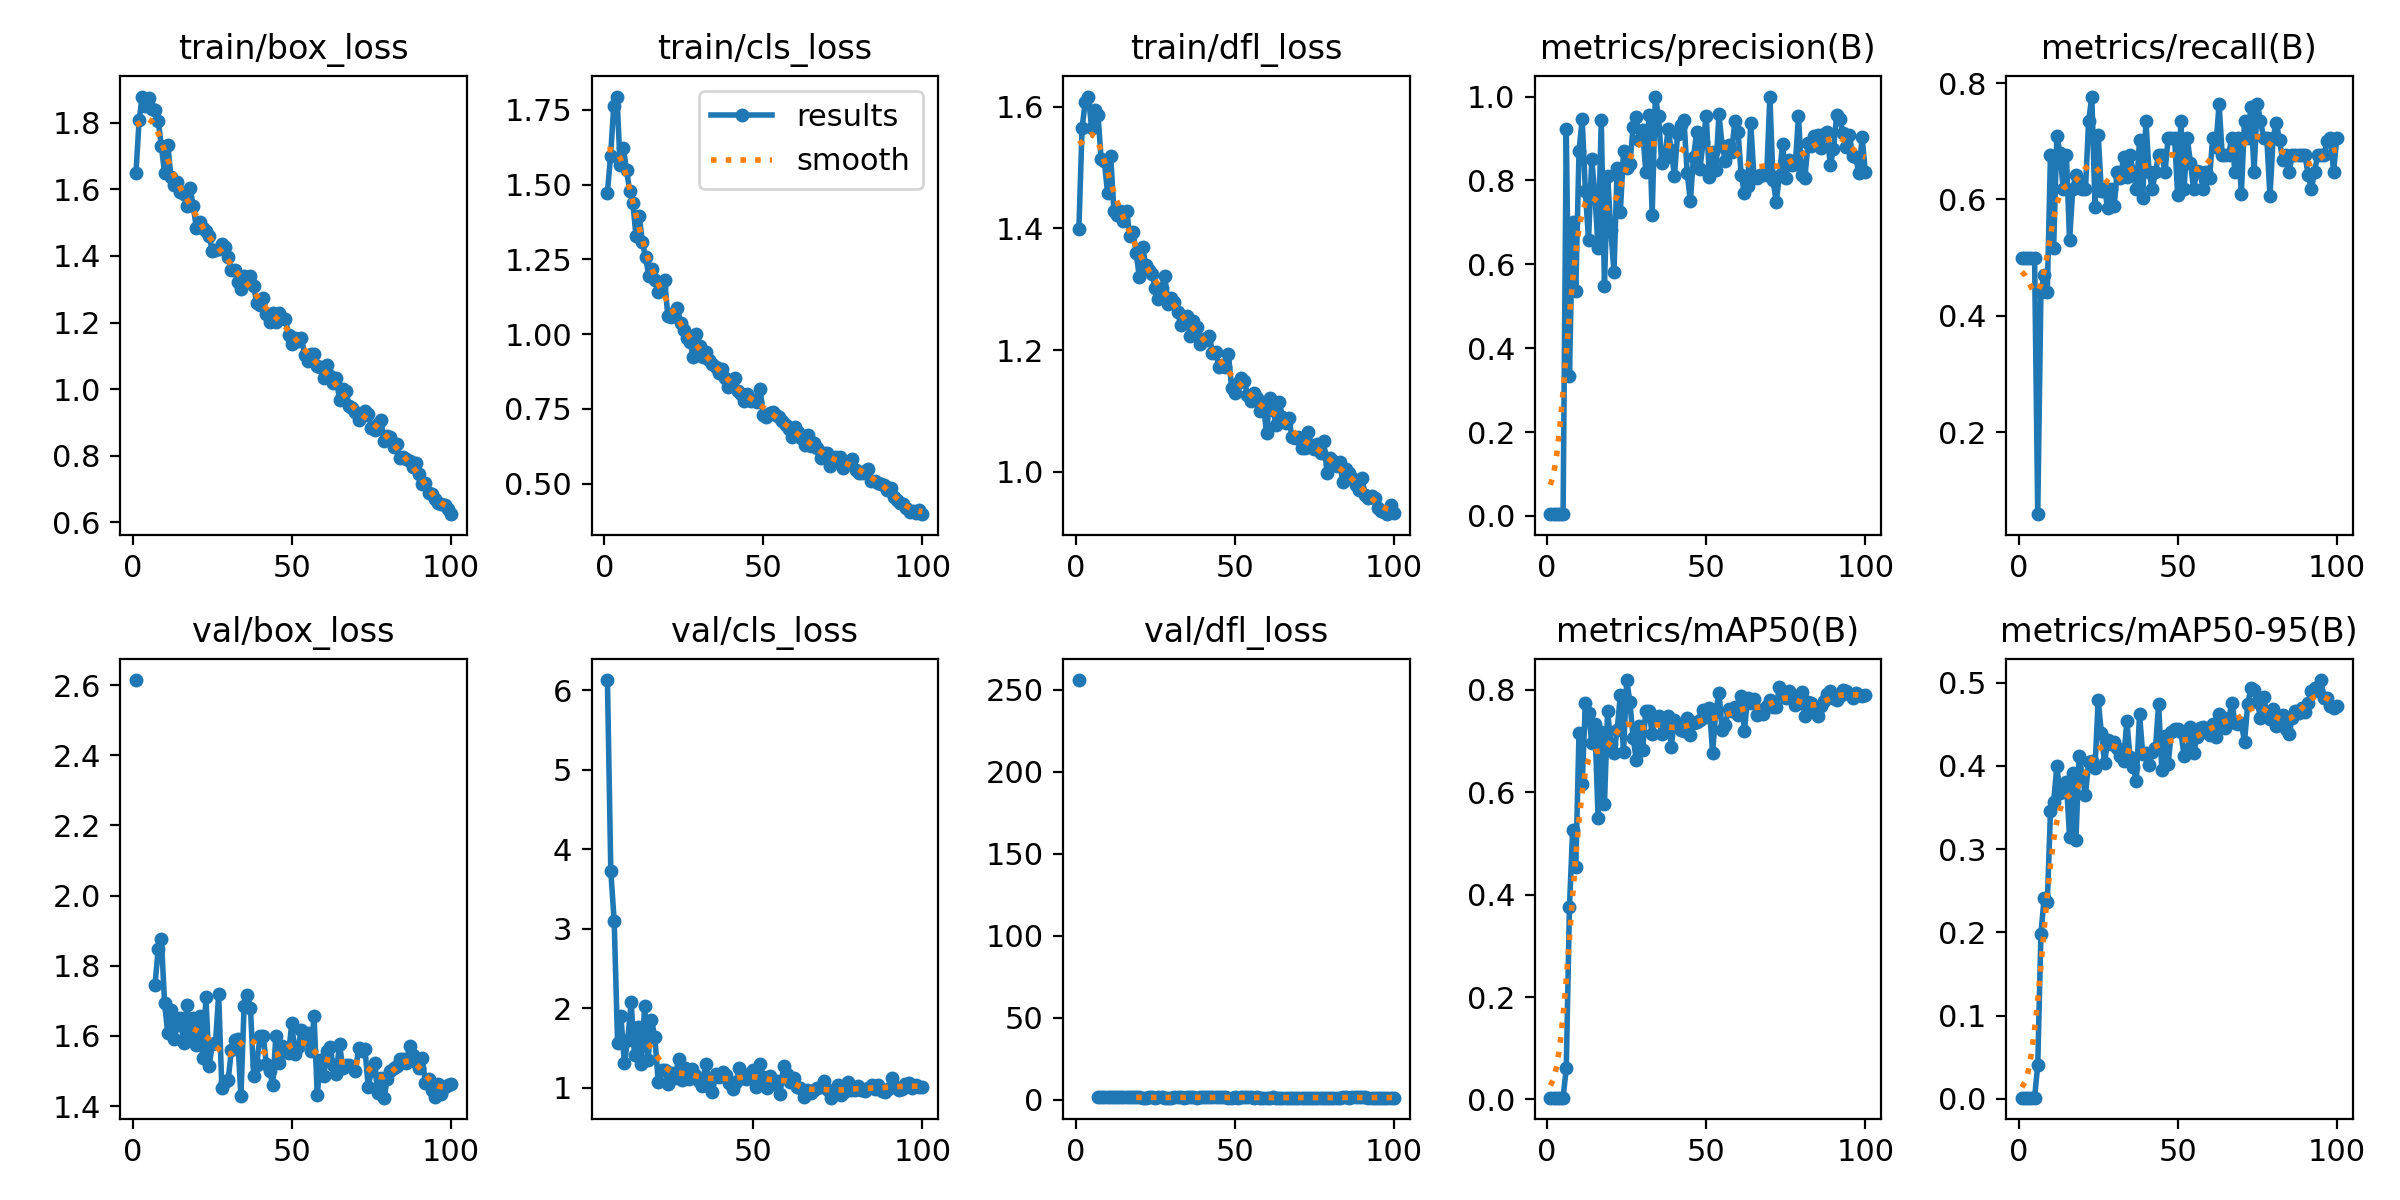

Data behind this chart, as committed beside it:
epoch, time, train/box_loss, train/cls_loss, train/dfl_loss, metrics/precision(B), metrics/recall(B), metrics/mAP50(B), metrics/mAP50-95(B), val/box_loss, val/cls_loss, val/dfl_loss, lr/pg0, lr/pg1, lr/pg2
1, 19.61, 1.648, 1.473, 1.4, 0.00418, 0.5, 0.00338, 0.00127, 2.614, inf, 255.8, 0.00065, 0.00065, 0.00065
2, 35.81, 1.807, 1.597, 1.565, 0.00418, 0.5, 0.00338, 0.00127, nan, nan, nan, 0.001304, 0.001304, 0.001304
3, 51.38, 1.878, 1.764, 1.608, 0.00418, 0.5, 0.00338, 0.00127, nan, nan, nan, 0.001944, 0.001944, 0.001944
4, 67.13, 1.85, 1.795, 1.617, 0.00418, 0.5, 0.00338, 0.00127, nan, nan, nan, 0.001941, 0.001941, 0.001941
5, 82.34, 1.873, 1.566, 1.565, 0.00418, 0.5, 0.00338, 0.00127, nan, nan, nan, 0.001921, 0.001921, 0.001921
6, 97.68, 1.842, 1.621, 1.595, 0.923, 0.05882, 0.06087, 0.04052, nan, nan, nan, 0.001901, 0.001901, 0.001901
7, 113, 1.839, 1.549, 1.586, 0.3338, 0.4412, 0.3756, 0.1983, 1.746, 6.126, 1.695, 0.001881, 0.001881, 0.001881
8, 128.6, 1.806, 1.479, 1.514, 0.7006, 0.4706, 0.5259, 0.2407, 1.848, 3.723, 1.783, 0.001861, 0.001861, 0.001861
9, 143.6, 1.729, 1.439, 1.511, 0.5363, 0.4412, 0.4546, 0.2359, 1.876, 3.094, 1.669, 0.001842, 0.001842, 0.001842
10, 158.7, 1.649, 1.327, 1.458, 0.8698, 0.6765, 0.715, 0.3454, 1.693, 1.567, 1.568, 0.001822, 0.001822, 0.001822
11, 173.8, 1.734, 1.394, 1.519, 0.9461, 0.5169, 0.6154, 0.3569, 1.608, 1.898, 1.561, 0.001802, 0.001802, 0.001802
12, 189, 1.638, 1.307, 1.429, 0.7749, 0.709, 0.7746, 0.3994, 1.674, 1.312, 1.593, 0.001782, 0.001782, 0.001782
13, 203.8, 1.614, 1.258, 1.422, 0.6584, 0.6804, 0.7543, 0.367, 1.592, 1.602, 1.49, 0.001762, 0.001762, 0.001762
14, 218.2, 1.621, 1.195, 1.428, 0.8503, 0.6177, 0.6966, 0.3773, 1.63, 2.078, 1.577, 0.001743, 0.001743, 0.001743
15, 232.8, 1.593, 1.217, 1.413, 0.7672, 0.6765, 0.7325, 0.3811, 1.652, 1.413, 1.587, 0.001723, 0.001723, 0.001723
16, 247.5, 1.584, 1.182, 1.429, 0.638, 0.5294, 0.5497, 0.3143, 1.579, 1.771, 1.521, 0.001703, 0.001703, 0.001703
17, 262.5, 1.549, 1.139, 1.387, 0.9449, 0.6177, 0.7168, 0.391, 1.689, 1.303, 1.614, 0.001683, 0.001683, 0.001683
18, 277.2, 1.603, 1.156, 1.394, 0.5482, 0.6424, 0.5769, 0.3104, 1.604, 2.025, 1.512, 0.001663, 0.001663, 0.001663
19, 291.8, 1.551, 1.18, 1.36, 0.8114, 0.633, 0.7585, 0.4119, 1.652, 1.354, 1.534, 0.001644, 0.001644, 0.001644
20, 307.2, 1.483, 1.06, 1.319, 0.6807, 0.6177, 0.695, 0.3878, 1.575, 1.857, 1.513, 0.001624, 0.001624, 0.001624
21, 321.9, 1.503, 1.056, 1.37, 0.5824, 0.6177, 0.6762, 0.3649, 1.658, 1.637, 1.432, 0.001604, 0.001604, 0.001604
22, 336.6, 1.483, 1.069, 1.341, 0.8303, 0.7353, 0.7224, 0.4051, 1.537, 1.076, 1.411, 0.001584, 0.001584, 0.001584
23, 351.3, 1.474, 1.089, 1.332, 0.7253, 0.7769, 0.7891, 0.4057, 1.71, 1.221, 1.563, 0.001564, 0.001564, 0.001564
24, 366.1, 1.46, 1.036, 1.325, 0.8694, 0.5876, 0.6777, 0.3977, 1.513, 1.221, 1.477, 0.001545, 0.001545, 0.001545
25, 380.7, 1.416, 1.013, 1.302, 0.8286, 0.7113, 0.8191, 0.4791, 1.576, 1.046, 1.444, 0.001525, 0.001525, 0.001525
26, 395.9, 1.418, 0.9862, 1.284, 0.8392, 0.614, 0.7765, 0.4395, 1.579, 1.183, 1.535, 0.001505, 0.001505, 0.001505
27, 410.6, 1.42, 0.9752, 1.302, 0.9266, 0.6177, 0.7068, 0.4032, 1.718, 1.127, 1.583, 0.001485, 0.001485, 0.001485
28, 425.2, 1.437, 0.9223, 1.322, 0.9521, 0.585, 0.6637, 0.4316, 1.452, 1.36, 1.422, 0.001465, 0.001465, 0.001465
29, 439.7, 1.425, 1, 1.276, 0.8973, 0.6177, 0.7288, 0.4266, 1.468, 1.099, 1.45, 0.001446, 0.001446, 0.001446
30, 454.4, 1.396, 0.9613, 1.286, 0.9197, 0.5882, 0.6821, 0.4287, 1.475, 1.249, 1.412, 0.001426, 0.001426, 0.001426
31, 469, 1.359, 0.9243, 1.28, 0.8207, 0.6471, 0.7584, 0.4211, 1.559, 1.116, 1.478, 0.001406, 0.001406, 0.001406
32, 483.4, 1.359, 0.939, 1.263, 0.9558, 0.6371, 0.758, 0.4122, 1.587, 1.237, 1.512, 0.001386, 0.001386, 0.001386
33, 497.8, 1.321, 0.9141, 1.242, 0.7178, 0.6733, 0.714, 0.4063, 1.592, 1.158, 1.521, 0.001366, 0.001366, 0.001366
34, 512, 1.302, 0.9006, 1.254, 1, 0.6392, 0.7444, 0.4538, 1.428, 1.084, 1.414, 0.001347, 0.001347, 0.001347
35, 526.3, 1.34, 0.8903, 1.255, 0.9525, 0.6765, 0.7498, 0.4111, 1.685, 1.027, 1.536, 0.001327, 0.001327, 0.001327
36, 540.7, 1.322, 0.8704, 1.223, 0.8415, 0.6471, 0.7128, 0.3987, 1.718, 1.304, 1.577, 0.001307, 0.001307, 0.001307
37, 555, 1.339, 0.8842, 1.248, 0.8535, 0.6177, 0.7256, 0.382, 1.68, 1.078, 1.652, 0.001287, 0.001287, 0.001287
38, 569.2, 1.31, 0.8517, 1.237, 0.9227, 0.7019, 0.7483, 0.4621, 1.487, 0.9428, 1.453, 0.001267, 0.001267, 0.001267
39, 583.5, 1.258, 0.8216, 1.21, 0.8723, 0.6032, 0.6888, 0.4142, 1.518, 1.171, 1.464, 0.001248, 0.001248, 0.001248
40, 597.8, 1.253, 0.8427, 1.219, 0.8116, 0.7353, 0.7413, 0.4152, 1.601, 1.143, 1.464, 0.001228, 0.001228, 0.001228
41, 612.2, 1.274, 0.8516, 1.216, 0.91, 0.6471, 0.7286, 0.4009, 1.6, 1.201, 1.517, 0.001208, 0.001208, 0.001208
42, 626.7, 1.224, 0.8081, 1.224, 0.9331, 0.6177, 0.7214, 0.4162, 1.521, 1.16, 1.458, 0.001188, 0.001188, 0.001188
43, 641.2, 1.202, 0.7995, 1.195, 0.9437, 0.6471, 0.7187, 0.4209, 1.501, 1.057, 1.486, 0.001168, 0.001168, 0.001168
44, 655.7, 1.227, 0.7774, 1.197, 0.8188, 0.6765, 0.744, 0.474, 1.461, 0.9858, 1.464, 0.001149, 0.001149, 0.001149
45, 670.3, 1.203, 0.7991, 1.172, 0.7501, 0.6765, 0.7127, 0.395, 1.601, 1.075, 1.48, 0.001129, 0.001129, 0.001129
46, 684.7, 1.229, 0.7773, 1.175, 0.8564, 0.6471, 0.7356, 0.4357, 1.523, 1.252, 1.484, 0.001109, 0.001109, 0.001109
47, 699.3, 1.214, 0.7792, 1.172, 0.9151, 0.7059, 0.7375, 0.4027, 1.571, 1.18, 1.49, 0.001089, 0.001089, 0.001089
48, 713.5, 1.209, 0.7745, 1.194, 0.8261, 0.7059, 0.741, 0.4403, 1.554, 1.107, 1.422, 0.001069, 0.001069, 0.001069
49, 727.9, 1.162, 0.816, 1.138, 0.8914, 0.7059, 0.76, 0.4442, 1.553, 1.118, 1.442, 0.00105, 0.00105, 0.00105
50, 742.5, 1.136, 0.728, 1.129, 0.9538, 0.6076, 0.7471, 0.4441, 1.636, 1.23, 1.487, 0.00103, 0.00103, 0.00103
51, 757.1, 1.154, 0.7214, 1.146, 0.8073, 0.7353, 0.7651, 0.4409, 1.549, 1.007, 1.448, 0.00101, 0.00101, 0.00101
52, 771.7, 1.145, 0.7356, 1.155, 0.8669, 0.6177, 0.6768, 0.4115, 1.568, 1.301, 1.468, 0.0009902, 0.0009902, 0.0009902
53, 786.3, 1.155, 0.7397, 1.15, 0.8243, 0.7059, 0.7576, 0.417, 1.618, 1.135, 1.488, 0.0009704, 0.0009704, 0.0009704
54, 800.9, 1.104, 0.7294, 1.127, 0.9575, 0.6629, 0.7947, 0.4465, 1.587, 0.9982, 1.454, 0.0009506, 0.0009506, 0.0009506
55, 815.5, 1.085, 0.723, 1.116, 0.8828, 0.6177, 0.7206, 0.415, 1.609, 1.15, 1.461, 0.0009308, 0.0009308, 0.0009308
56, 830, 1.106, 0.708, 1.13, 0.8464, 0.6485, 0.731, 0.4351, 1.556, 1.055, 1.421, 0.000911, 0.000911, 0.000911
57, 844.6, 1.106, 0.6955, 1.122, 0.8848, 0.6471, 0.7618, 0.446, 1.656, 1.092, 1.511, 0.0008912, 0.0008912, 0.0008912
58, 859.2, 1.069, 0.6815, 1.099, 0.8676, 0.6177, 0.7588, 0.447, 1.431, 0.9264, 1.348, 0.0008714, 0.0008714, 0.0008714
59, 873.8, 1.065, 0.6547, 1.109, 0.9427, 0.6471, 0.7665, 0.4401, 1.531, 1.275, 1.401, 0.0008516, 0.0008516, 0.0008516
60, 888.4, 1.033, 0.6908, 1.064, 0.9154, 0.6364, 0.75, 0.4371, 1.486, 1.172, 1.398, 0.0008318, 0.0008318, 0.0008318
... 40 more rows
